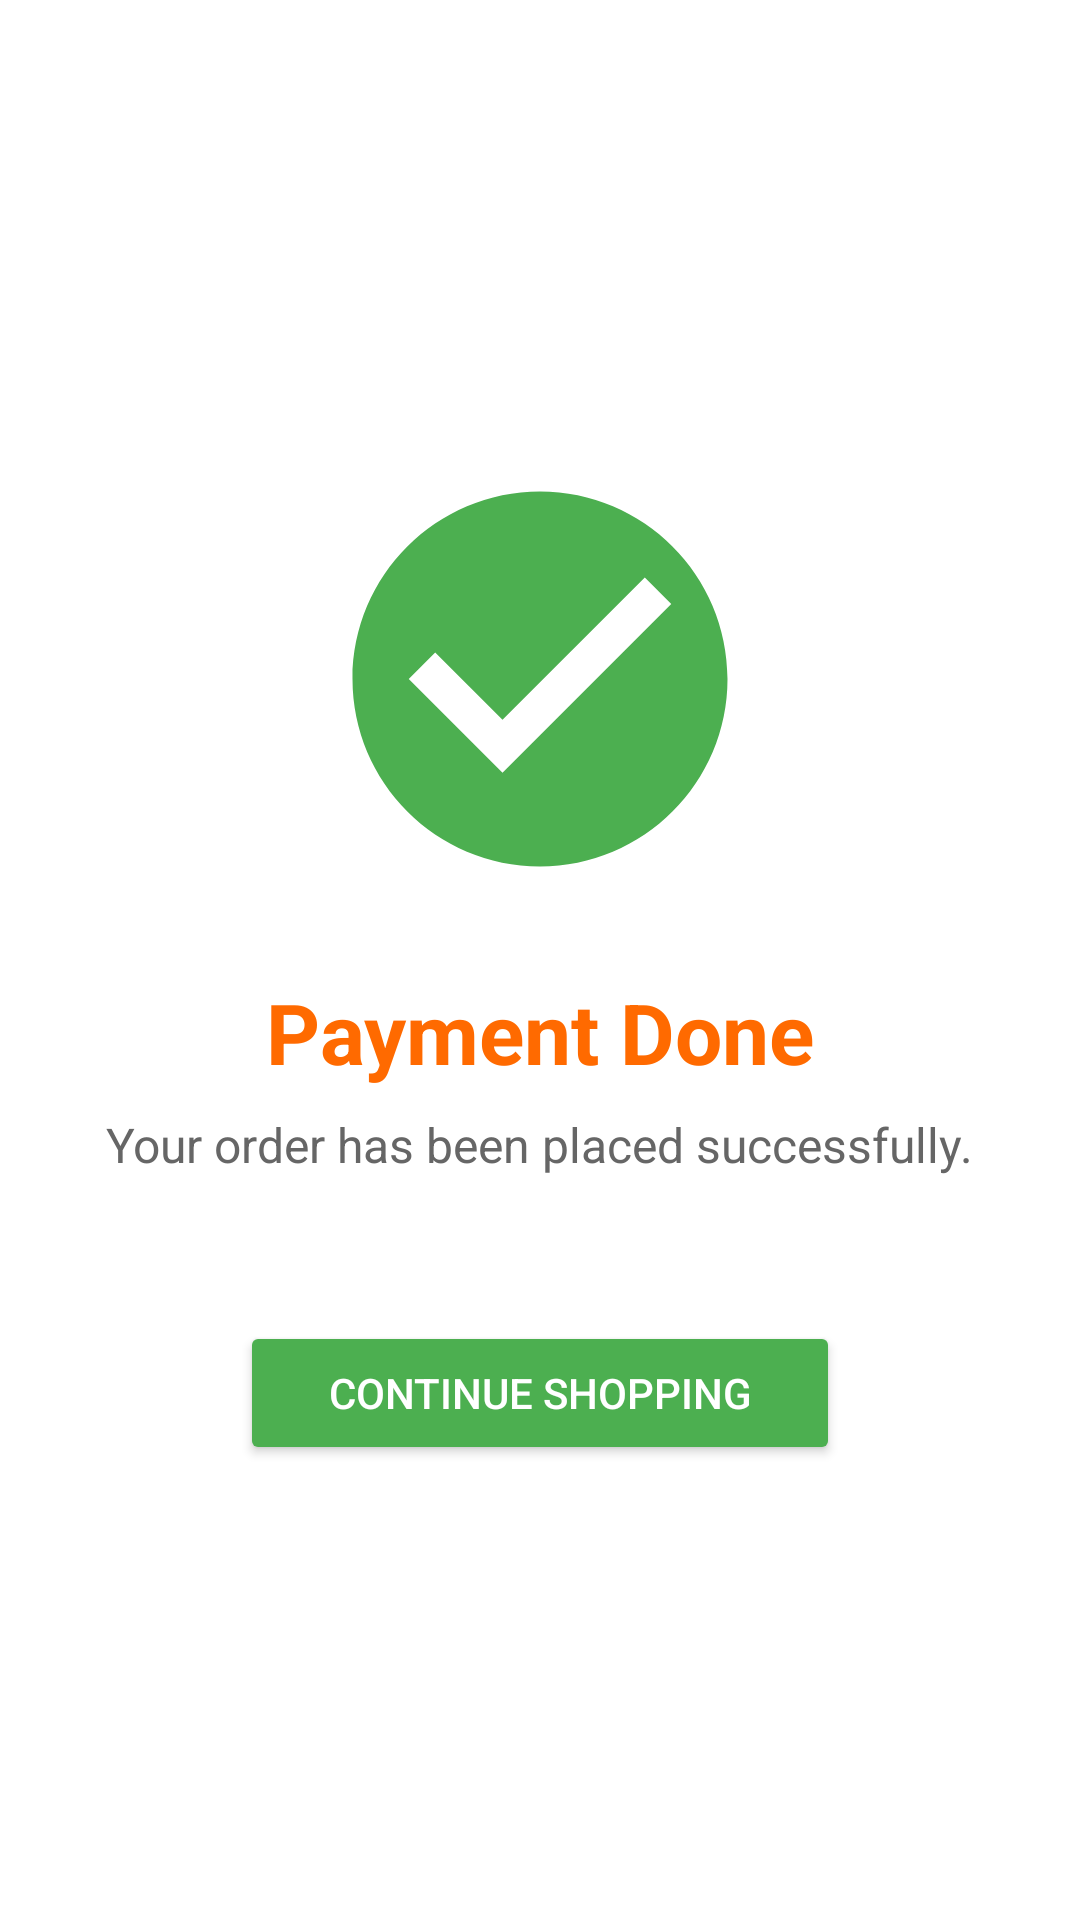

This screen was rendered from an Android layout file. Write that file and the resources it references.
<!-- AndroidManifest.xml: application theme Theme.BulkAgrochem -->
<!-- res/layout/activity_payment_success.xml -->
<?xml version="1.0" encoding="utf-8"?>
<LinearLayout xmlns:android="http://schemas.android.com/apk/res/android"
    android:layout_width="match_parent"
    android:layout_height="match_parent"
    android:gravity="center"
    android:orientation="vertical"
    android:background="@android:color/white">

    <ImageView
        android:id="@+id/imgCheck"
        android:layout_width="150dp"
        android:layout_height="150dp"
        android:src="@drawable/ic_check_circle"
        android:contentDescription="Success" />

    <TextView
        android:layout_width="wrap_content"
        android:layout_height="wrap_content"
        android:layout_marginTop="24dp"
        android:text="Payment Done"
        android:textColor="@color/orange_brand"
        android:textSize="28sp"
        android:textStyle="bold" />

    <TextView
        android:layout_width="wrap_content"
        android:layout_height="wrap_content"
        android:layout_marginTop="8dp"
        android:text="Your order has been placed successfully."
        android:textColor="#666666"
        android:textSize="16sp" />

    <Button
        android:id="@+id/btnGoHome"
        android:layout_width="200dp"
        android:layout_height="wrap_content"
        android:layout_marginTop="48dp"
        android:backgroundTint="#4CAF50"
        android:text="Continue Shopping"
        android:textColor="@android:color/white" />

</LinearLayout>
<!-- resources referenced by this layout -->
<resources>
  <color name="orange_brand">#FF6A00</color>
  <!-- drawable ic_check_circle (drawable) -->
  <vector xmlns:android="http://schemas.android.com/apk/res/android"
      android:width="150dp"
      android:height="150dp"
      android:viewportWidth="24"
      android:viewportHeight="24">
      <path
          android:fillColor="@color/green"
          android:pathData="M12,2C6.48,2 2,6.48 2,12s4.48,10 10,10 10,-4.48 10,-10S17.52,2 12,2zM10,17l-5,-5 1.41,-1.41L10,14.17l7.59,-7.59L19,8l-9,9z" />
  </vector>
  <style name="Theme.BulkAgrochem" parent="Base.Theme.BulkAgrochem" />
  <color name="green">#4CAF50</color>
  <style name="Base.Theme.BulkAgrochem" parent="Theme.MaterialComponents.DayNight.NoActionBar">
          
          <item name="colorPrimary">@color/colorPrimary</item>
          <item name="colorPrimaryVariant">@color/colorPrimaryDark</item>
          <item name="colorOnPrimary">@color/colorOnPrimary</item>
  
          <item name="android:windowBackground">@android:color/white</item>
          <item name="colorSurface">@android:color/white</item>
  
          
          <item name="android:statusBarColor">@android:color/white</item>
          <item name="android:windowLightStatusBar">true</item>
      </style>
  <color name="colorPrimary">@color/orange_brand</color>
  <color name="colorPrimaryDark">@color/black</color>
  <color name="colorOnPrimary">@color/white</color>
  <color name="black">#FF000000</color>
  <color name="white">#FFFFFFFF</color>
</resources>
